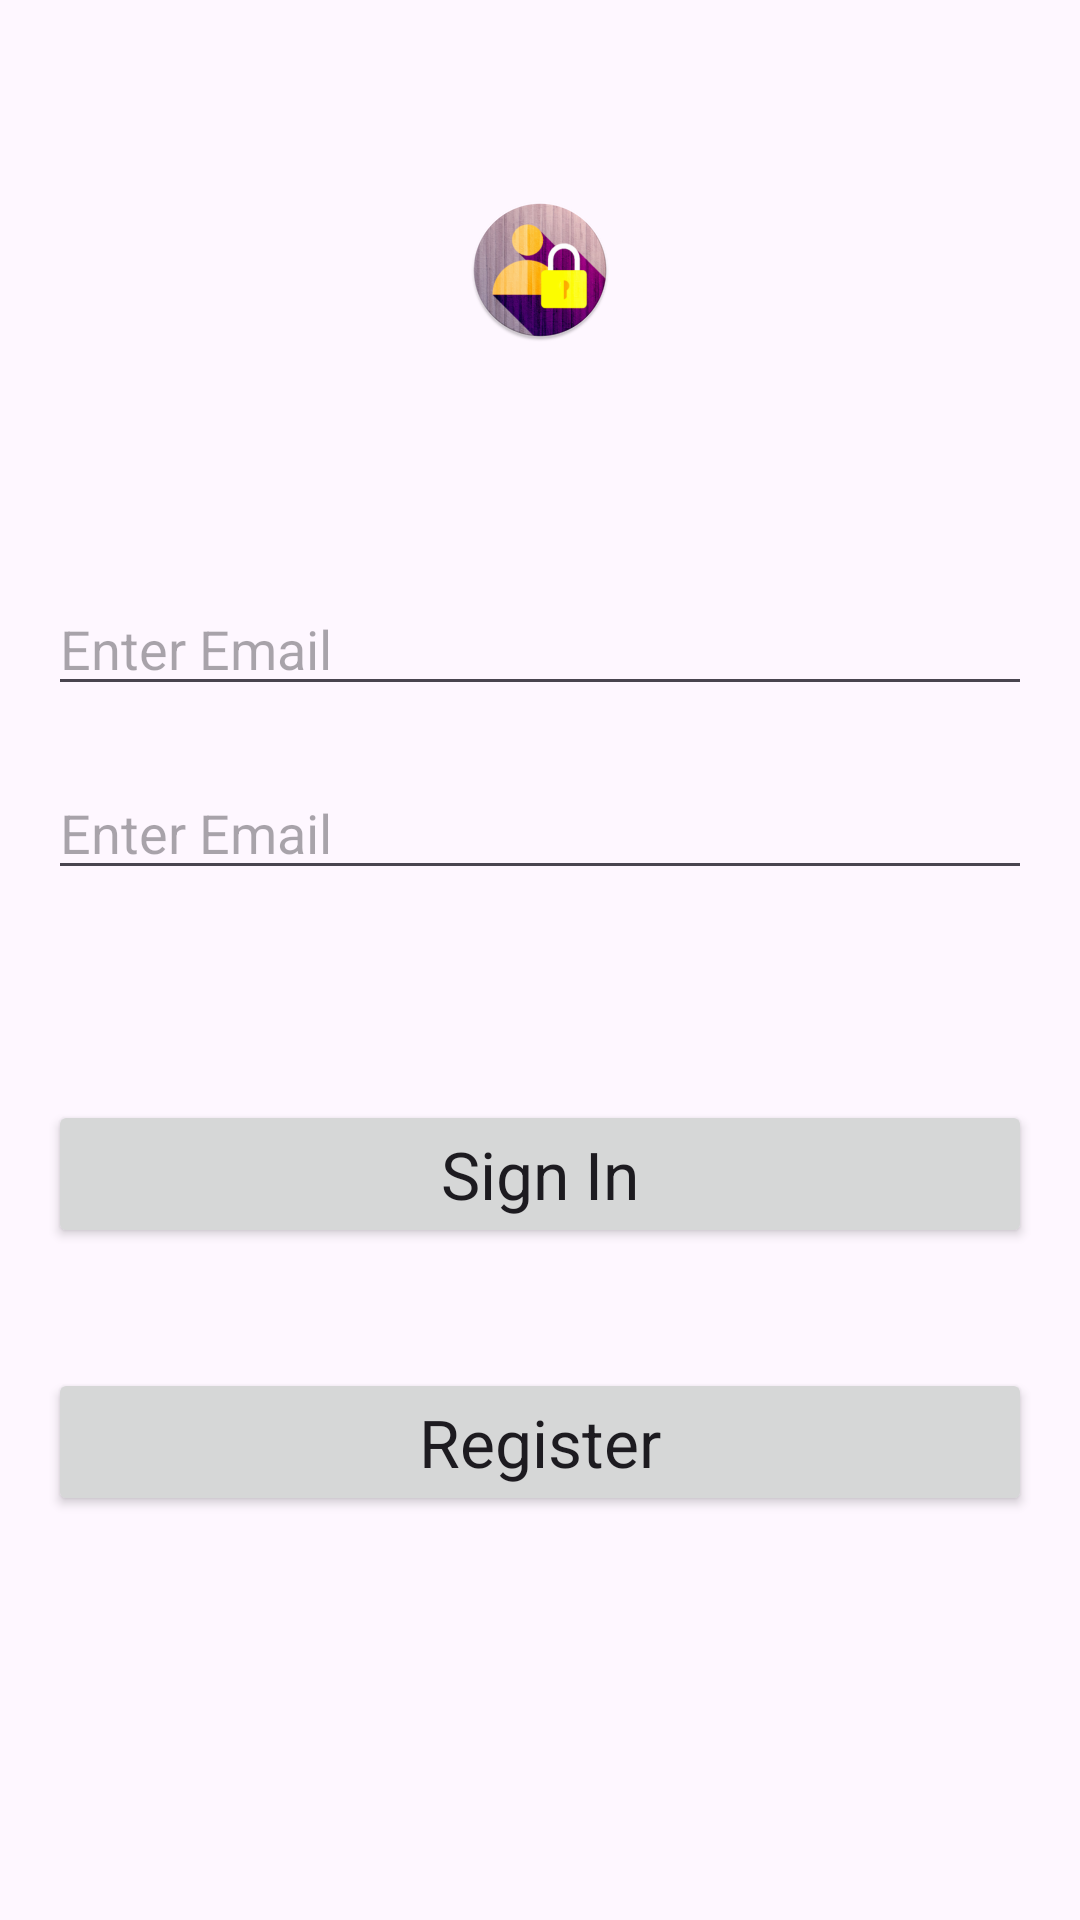

Produce the Android XML layout that renders to this screen, including the resource entries it uses.
<!-- AndroidManifest.xml: application theme Theme.PlatziiApi -->
<!-- res/layout/fragment_login.xml -->
<?xml version="1.0" encoding="utf-8"?>
<androidx.constraintlayout.widget.ConstraintLayout xmlns:android="http://schemas.android.com/apk/res/android"
    xmlns:app="http://schemas.android.com/apk/res-auto"
    xmlns:tools="http://schemas.android.com/tools"
    android:layout_width="match_parent"
    android:layout_height="match_parent"
    android:orientation="vertical"
    android:padding="16dp"
    tools:context=".ui.login.LoginFragment">


    <ImageView
        android:id="@+id/logo"
        android:layout_width="wrap_content"
        android:layout_height="wrap_content"
        android:layout_margin="50dp"
        android:src="@mipmap/ic_launcher_round"
        app:layout_constraintEnd_toEndOf="parent"
        app:layout_constraintStart_toStartOf="parent"
        app:layout_constraintTop_toTopOf="parent" />

    <EditText
        android:id="@+id/emailET"
        android:layout_width="match_parent"
        android:layout_height="wrap_content"
        android:layout_marginTop="80dp"
        android:hint="Enter Email"
        app:layout_constraintEnd_toEndOf="parent"
        app:layout_constraintStart_toStartOf="parent"
        app:layout_constraintTop_toBottomOf="@id/logo" />

    <EditText
        android:id="@+id/passwordET"
        android:layout_width="match_parent"
        android:layout_height="wrap_content"
        android:layout_marginTop="20dp"
        android:hint="Enter Email"
        app:layout_constraintEnd_toEndOf="parent"
        app:layout_constraintStart_toStartOf="parent"
        app:layout_constraintTop_toBottomOf="@id/emailET" />

    <Button
        android:id="@+id/signInBTN"
        android:layout_width="match_parent"
        android:layout_height="wrap_content"
        android:layout_marginTop="70dp"
        android:text="Sign In"
        android:textAppearance="@style/TextAppearance.Material3.TitleLarge"
        app:layout_constraintEnd_toEndOf="parent"
        app:layout_constraintStart_toStartOf="parent"
        app:layout_constraintTop_toBottomOf="@id/passwordET" />


    <Button
        android:id="@+id/RegisterBTN"
        android:layout_width="match_parent"
        android:layout_height="wrap_content"
        android:layout_marginTop="40dp"
        android:text="Register"
        android:textAppearance="@style/TextAppearance.Material3.TitleLarge"
        app:layout_constraintEnd_toEndOf="parent"
        app:layout_constraintStart_toStartOf="parent"
        app:layout_constraintTop_toBottomOf="@id/signInBTN" />

    <ProgressBar
        android:id="@+id/progressBar"
        android:layout_width="wrap_content"
        android:layout_height="wrap_content"
        android:layout_margin="20dp"
        android:visibility="gone"
        app:layout_constraintEnd_toEndOf="parent"
        app:layout_constraintStart_toStartOf="parent"
        app:layout_constraintTop_toBottomOf="@id/RegisterBTN" />


</androidx.constraintlayout.widget.ConstraintLayout>
<!-- resources referenced by this layout -->
<resources>
  <!-- mipmap ic_launcher_round: webp bitmap (mipmap-hdpi, 7118 bytes) -->
  <style name="Theme.PlatziiApi" parent="Base.Theme.PlatziiApi" />
  <style name="Base.Theme.PlatziiApi" parent="Theme.Material3.DayNight.NoActionBar">
          
          
      </style>
</resources>
